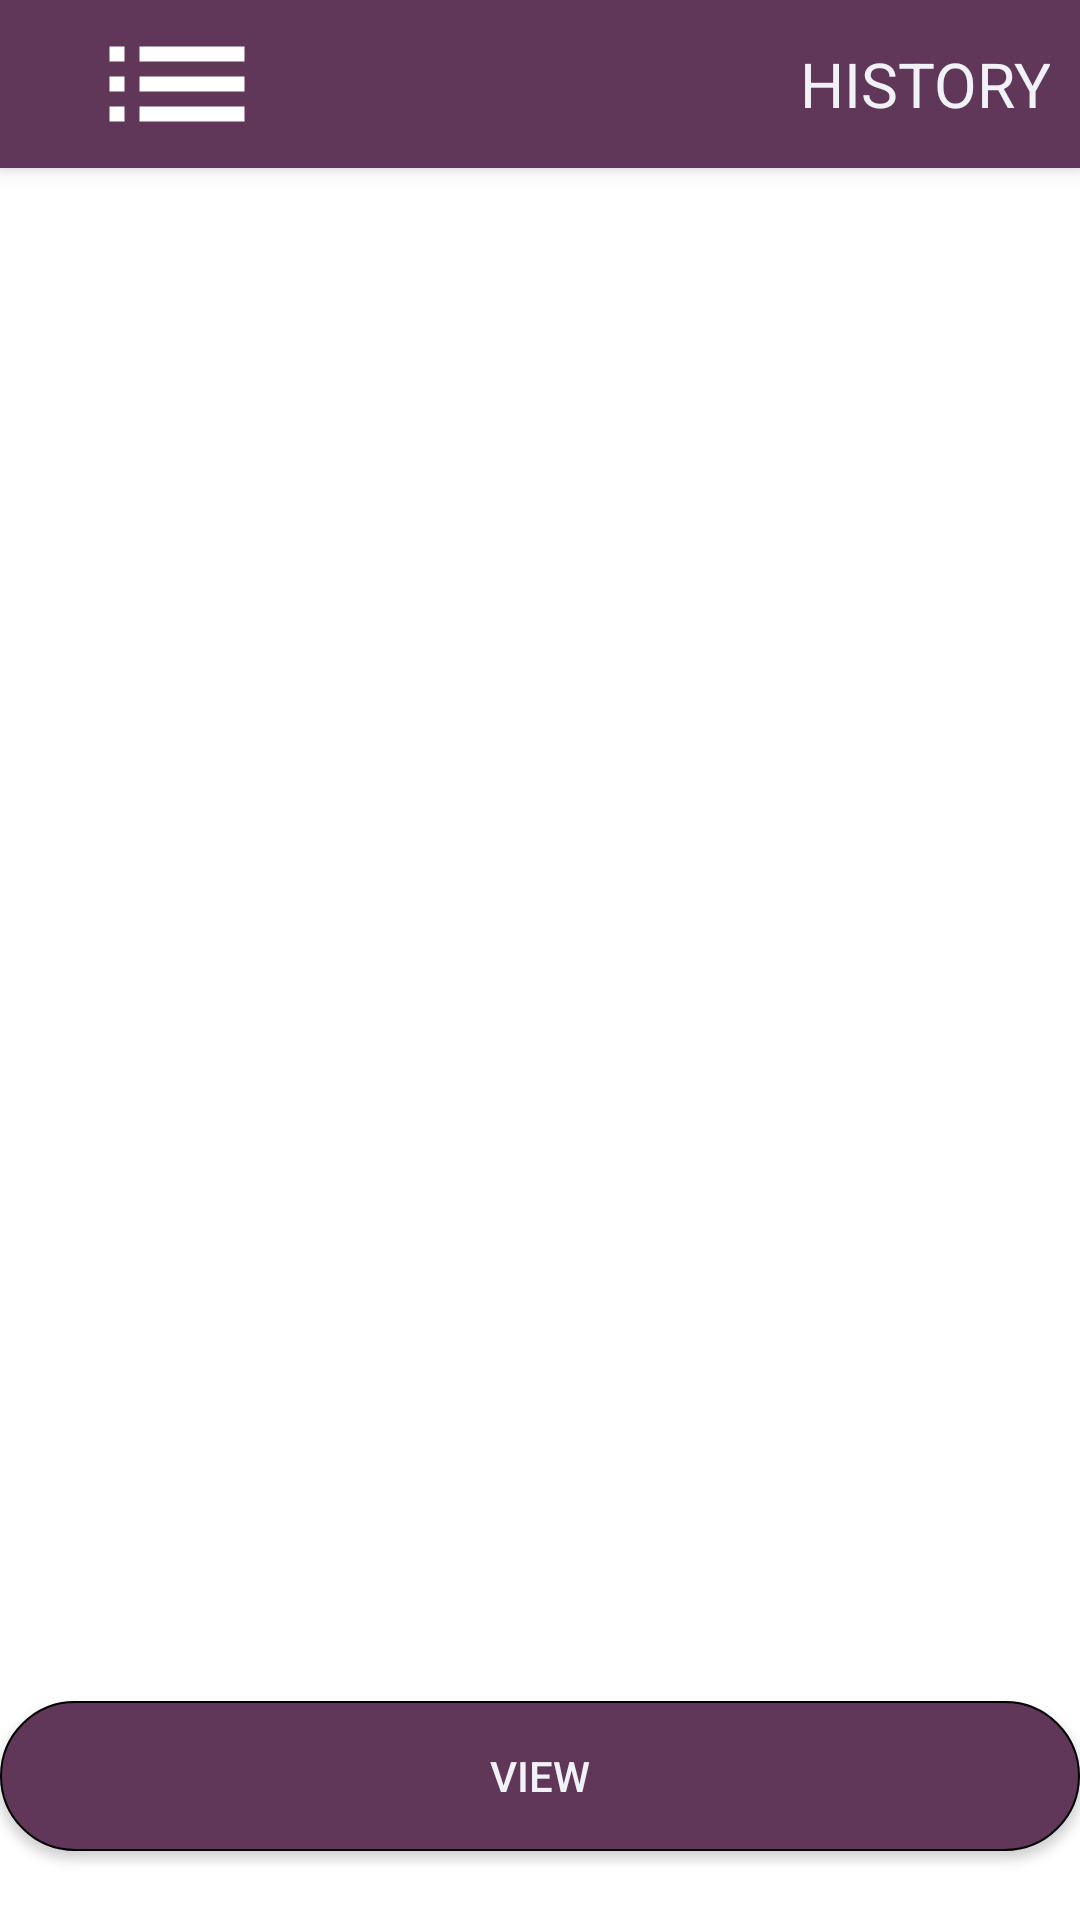

Produce the Android XML layout that renders to this screen, including the resource entries it uses.
<!-- AndroidManifest.xml: application theme Theme.GUARDGPS10 -->
<!-- res/layout/activity_history.xml -->
<?xml version="1.0" encoding="utf-8"?>
<RelativeLayout xmlns:android="http://schemas.android.com/apk/res/android"
    xmlns:app="http://schemas.android.com/apk/res-auto"
    android:layout_width="match_parent"
    android:layout_height="match_parent">

    <androidx.appcompat.widget.Toolbar
        android:id="@+id/ctrToolbar"
        android:layout_width="match_parent"
        android:layout_height="?attr/actionBarSize"
        android:background="@color/primario"
        android:elevation="4dp"
        android:theme="@style/ThemeOverlay.AppCompat.ActionBar"
        app:popupTheme="@style/ThemeOverlay.AppCompat.Light"
        app:titleTextColor="@color/texto">
        <LinearLayout
            android:layout_width="match_parent"
            android:layout_height="match_parent"
            android:orientation="horizontal">
            <LinearLayout
                android:layout_width="0dp"
                android:layout_height="match_parent"
                android:gravity="left"
                android:layout_weight="1">
                <ImageButton
                    android:layout_width="match_parent"
                    android:layout_height="match_parent"
                    android:background="@drawable/boton_invisible"
                    android:src="@drawable/ic_baseline_list_24">

                </ImageButton>

            </LinearLayout>
            <LinearLayout
                android:layout_width="0dp"
                android:layout_height="match_parent"
                android:layout_weight="3">
                <TextView
                    android:layout_width="match_parent"
                    android:layout_height="match_parent"
                    android:text="HISTORY"
                    android:gravity="right|center"
                    android:textColor="@color/texto"
                    android:layout_marginRight="10dp"
                    android:textSize="10pt">

                </TextView>
            </LinearLayout>

        </LinearLayout>

    </androidx.appcompat.widget.Toolbar>

    <LinearLayout
        android:id="@+id/content"
        android:layout_width="match_parent"
        android:layout_height="match_parent"
        android:layout_below="@+id/ctrToolbar"
        android:orientation="vertical">

        <LinearLayout
            android:layout_width="match_parent"
            android:layout_height="0dp"
            android:layout_weight="7"
            android:orientation="vertical">







            <ListView
                android:id="@+id/lista"
                android:layout_width="match_parent"
                android:layout_height="match_parent" />
        </LinearLayout>

        <LinearLayout
            android:layout_width="match_parent"
            android:layout_height="0dp"
            android:layout_weight="1"
            android:orientation="vertical">

            <Button
                android:layout_width="match_parent"
                android:layout_height="wrap_content"
                android:id="@+id/cancelVehicle"
                android:text="View"
                android:textColor="@color/texto"
                android:layout_marginBottom="7dp"
                android:background="@drawable/boton_ovalado"/>

        </LinearLayout>
    </LinearLayout>

</RelativeLayout>
<!-- resources referenced by this layout -->
<resources>
  <color name="primario">#603659</color>
  <color name="texto">#F1F2F7</color>
  <!-- drawable boton_invisible (drawable) -->
  <?xml version="1.0" encoding="utf-8"?>
  <shape xmlns:android="http://schemas.android.com/apk/res/android"
     >
  
      <corners android:radius="100dp"></corners>
      <size android:width="100dp" android:height="50dp"></size>
  
  </shape>
  <!-- drawable boton_ovalado (drawable) -->
  <?xml version="1.0" encoding="utf-8"?>
  <shape xmlns:android="http://schemas.android.com/apk/res/android"
        >
      <solid android:color="@color/primario"></solid>
      <corners android:radius="100dp"></corners>
      <stroke android:color="#000" android:width="0.5dp"></stroke>
      <size android:width="100dp" android:height="50dp"></size>
  
  </shape>
  <!-- drawable ic_baseline_list_24 (drawable) -->
  <vector android:height="60dp" android:tint="#FFFFFF"
      android:viewportHeight="24" android:viewportWidth="24"
      android:width="60dp" xmlns:android="http://schemas.android.com/apk/res/android">
      <path android:fillColor="@android:color/white" android:pathData="M3,13h2v-2L3,11v2zM3,17h2v-2L3,15v2zM3,9h2L5,7L3,7v2zM7,13h14v-2L7,11v2zM7,17h14v-2L7,15v2zM7,7v2h14L21,7L7,7z"/>
  </vector>
  <style name="Theme.GUARDGPS10" parent="Theme.MaterialComponents.DayNight.DarkActionBar">
          
          <item name="colorPrimary">@color/purple_500</item>
          <item name="colorPrimaryVariant">@color/purple_700</item>
          <item name="colorOnPrimary">@color/white</item>
          
          <item name="colorSecondary">@color/teal_200</item>
          <item name="colorSecondaryVariant">@color/teal_700</item>
          <item name="colorOnSecondary">@color/black</item>
          
          <item name="android:statusBarColor" tools:targetApi="l">?attr/colorPrimaryVariant</item>
          
      </style>
  <color name="black">#E40C0C0C</color>
  <!-- not gathered from this repository: default colours our renderer supplied (Android Studio template values) -->
  <color name="purple_500">#FF6200EE</color>
  <color name="purple_700">#FF3700B3</color>
  <color name="teal_200">#FF03DAC5</color>
  <color name="teal_700">#FF018786</color>
  <color name="white">#FFFFFFFF</color>
</resources>
